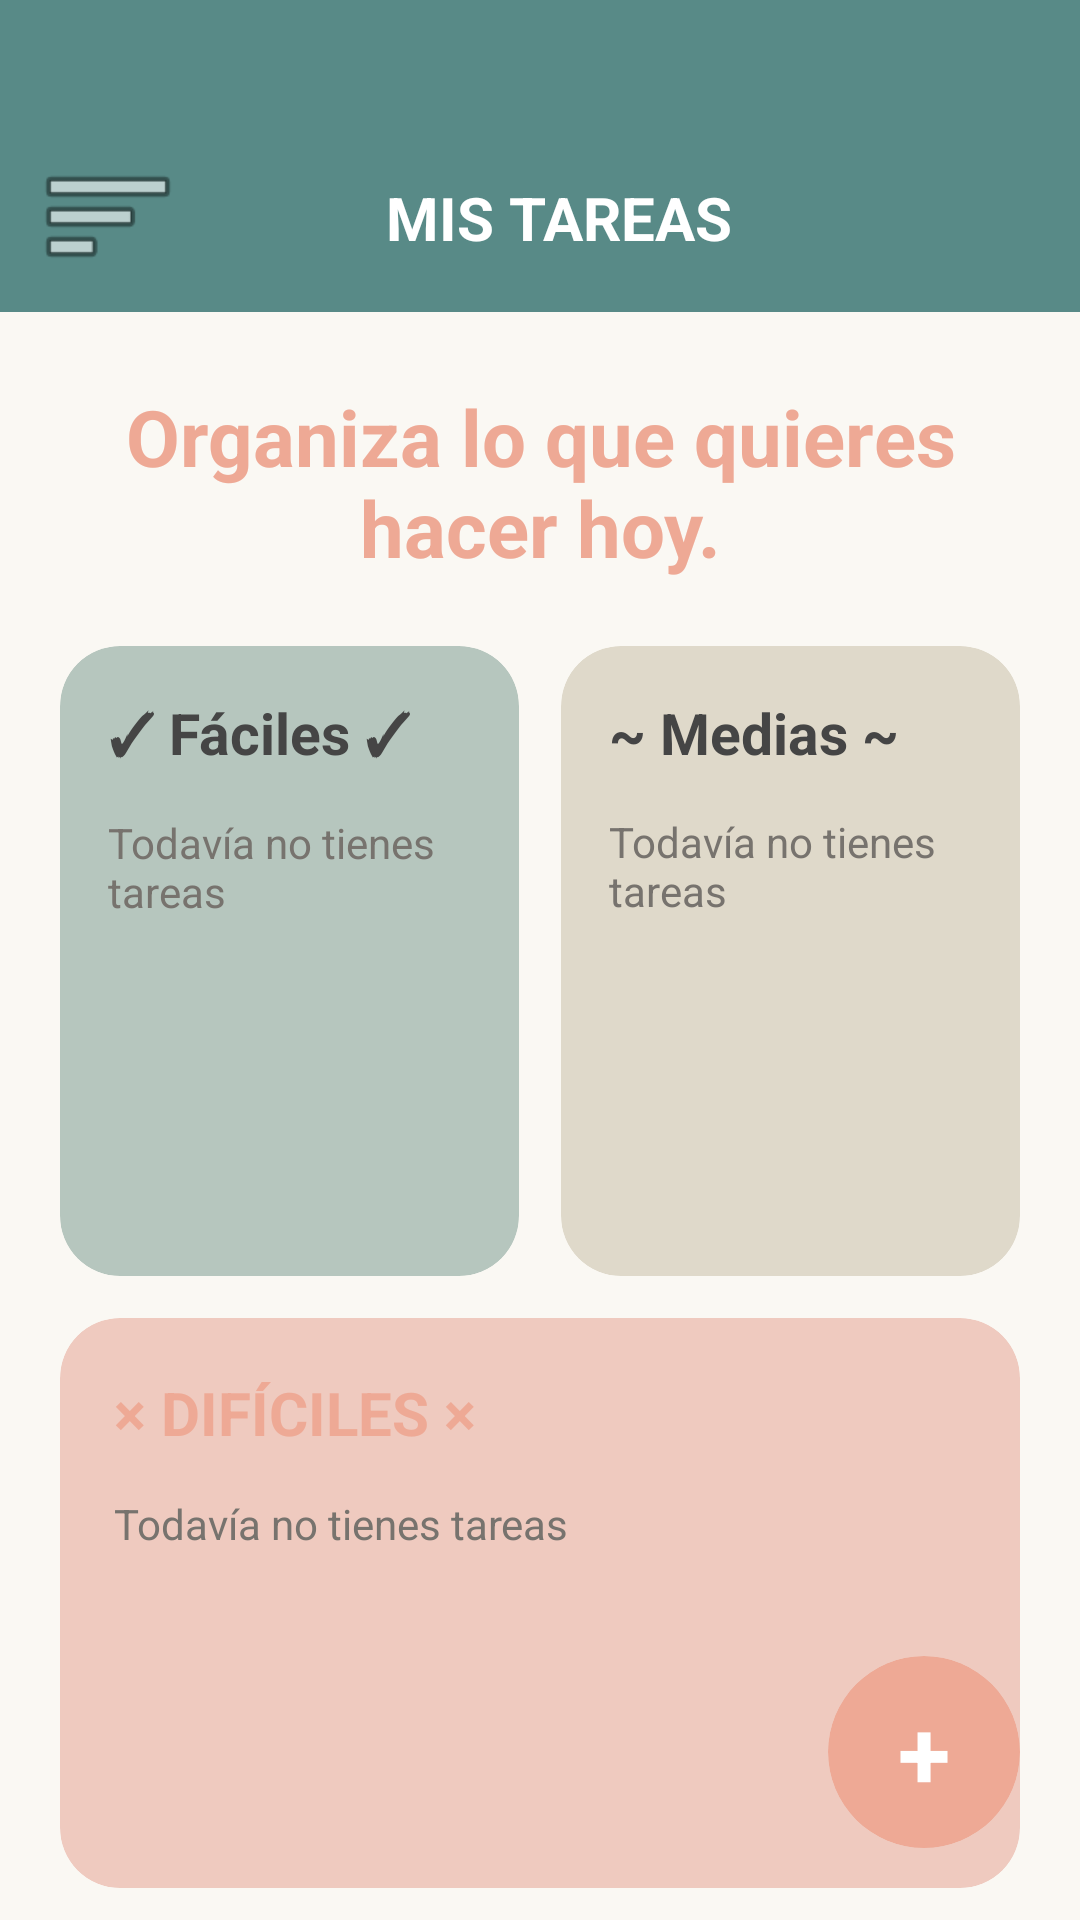

Produce the Android XML layout that renders to this screen, including the resource entries it uses.
<!-- AndroidManifest.xml: application theme Theme.ToDoList -->
<!-- res/layout/activity_tasks.xml -->
<?xml version="1.0" encoding="utf-8"?>
<androidx.drawerlayout.widget.DrawerLayout
    xmlns:android="http://schemas.android.com/apk/res/android"
    xmlns:app="http://schemas.android.com/apk/res-auto"
    android:id="@+id/tasksDrawerLayout"
    android:layout_width="match_parent"
    android:layout_height="match_parent"
    android:background="@color/soft_background">

    

    <androidx.constraintlayout.widget.ConstraintLayout
        android:layout_width="match_parent"
        android:layout_height="match_parent"
        android:background="@color/soft_background">

        

        <View
            android:id="@+id/tasksTopBar"
            android:layout_width="0dp"
            android:layout_height="104dp"
            android:background="@color/soft_green"
            app:layout_constraintEnd_toEndOf="parent"
            app:layout_constraintStart_toStartOf="parent"
            app:layout_constraintTop_toTopOf="parent" />

        <ImageButton
            android:id="@+id/menuButton"
            android:layout_width="48dp"
            android:layout_height="48dp"
            android:layout_marginStart="12dp"
            android:layout_marginBottom="8dp"
            android:background="?attr/selectableItemBackgroundBorderless"
            android:contentDescription="@string/abrir_men"
            android:src="@android:drawable/ic_menu_sort_by_size"
            app:tint="@color/white"
            app:layout_constraintBottom_toBottomOf="@id/tasksTopBar"
            app:layout_constraintStart_toStartOf="@id/tasksTopBar" />

        

        <TextView
            android:id="@+id/tasksTitle"
            android:layout_width="wrap_content"
            android:layout_height="wrap_content"
            android:text="@string/mis_tareas"
            android:textColor="@color/white"
            android:textSize="20sp"
            android:textStyle="bold"
            app:layout_constraintBottom_toBottomOf="@id/menuButton"
            app:layout_constraintEnd_toEndOf="@id/tasksTopBar"
            app:layout_constraintHorizontal_bias="0.371"
            app:layout_constraintStart_toEndOf="@id/menuButton"
            app:layout_constraintTop_toTopOf="@id/menuButton"
            app:layout_constraintVertical_bias="0.523" />

        <ScrollView
            android:id="@+id/tasksScroll"
            android:layout_width="0dp"
            android:layout_height="0dp"
            android:clipToPadding="false"
            android:fillViewport="true"
            app:layout_constraintBottom_toBottomOf="parent"
            app:layout_constraintEnd_toEndOf="parent"
            app:layout_constraintStart_toStartOf="parent"
            app:layout_constraintTop_toBottomOf="@id/tasksTopBar">

            <LinearLayout
                android:layout_width="match_parent"
                android:layout_height="wrap_content"
                android:orientation="vertical"
                android:paddingStart="20dp"
                android:paddingTop="24dp"
                android:paddingEnd="20dp"
                android:paddingBottom="100dp">

                <TextView
                    android:layout_width="match_parent"
                    android:layout_height="wrap_content"
                    android:gravity="center"
                    android:text="@string/organiza_lo_que_quieres_hacer_hoy"
                    android:textColor="@color/soft_coral"
                    android:textSize="26sp"
                    android:textStyle="bold" />

                

                <LinearLayout
                    android:layout_width="match_parent"
                    android:layout_height="wrap_content"
                    android:layout_marginTop="22dp"
                    android:orientation="horizontal">

                    

                    <androidx.cardview.widget.CardView
                        android:id="@+id/easyCard"
                        android:layout_width="0dp"
                        android:layout_height="210dp"
                        android:layout_marginEnd="7dp"
                        android:layout_weight="1"
                        android:clickable="true"
                        android:focusable="true"
                        app:cardBackgroundColor="@color/soft_green_light"
                        app:cardCornerRadius="20dp"
                        app:cardElevation="0dp">

                        <LinearLayout
                            android:layout_width="match_parent"
                            android:layout_height="match_parent"
                            android:orientation="vertical"
                            android:padding="16dp">

                            <TextView
                                android:layout_width="match_parent"
                                android:layout_height="wrap_content"
                                android:text="@string/f_ciles"
                                android:textColor="@color/soft_text"
                                android:textSize="19sp"
                                android:textStyle="bold" />

                            <TextView
                                android:id="@+id/easyPreview"
                                android:layout_width="match_parent"
                                android:layout_height="wrap_content"
                                android:layout_marginTop="14dp"
                                android:text="@string/todav_a_no_tienes_tareas"
                                android:textColor="@color/soft_text_light"
                                android:textSize="14sp" />

                        </LinearLayout>

                    </androidx.cardview.widget.CardView>

                    

                    <androidx.cardview.widget.CardView
                        android:id="@+id/mediumCard"
                        android:layout_width="0dp"
                        android:layout_height="210dp"
                        android:layout_marginStart="7dp"
                        android:layout_weight="1"
                        android:clickable="true"
                        android:focusable="true"
                        app:cardBackgroundColor="@color/soft_beige"
                        app:cardCornerRadius="20dp"
                        app:cardElevation="0dp">

                        <LinearLayout
                            android:layout_width="match_parent"
                            android:layout_height="match_parent"
                            android:orientation="vertical"
                            android:padding="16dp">

                            <TextView
                                android:layout_width="match_parent"
                                android:layout_height="wrap_content"
                                android:text="@string/medias"
                                android:textColor="@color/soft_text"
                                android:textSize="19sp"
                                android:textStyle="bold" />

                            <TextView
                                android:id="@+id/mediumPreview"
                                android:layout_width="match_parent"
                                android:layout_height="wrap_content"
                                android:layout_marginTop="14dp"
                                android:text="@string/todav_a_no_tienes_tareas"
                                android:textColor="@color/soft_text_light"
                                android:textSize="14sp" />

                        </LinearLayout>

                    </androidx.cardview.widget.CardView>

                </LinearLayout>

                

                <androidx.cardview.widget.CardView
                    android:id="@+id/hardCard"
                    android:layout_width="match_parent"
                    android:layout_height="190dp"
                    android:layout_marginTop="14dp"
                    android:clickable="true"
                    android:focusable="true"
                    app:cardBackgroundColor="@color/soft_pink"
                    app:cardCornerRadius="20dp"
                    app:cardElevation="0dp">

                    <LinearLayout
                        android:layout_width="match_parent"
                        android:layout_height="match_parent"
                        android:orientation="vertical"
                        android:padding="18dp">

                        <TextView
                            android:layout_width="match_parent"
                            android:layout_height="wrap_content"
                            android:text="@string/dif_ciles"
                            android:textColor="@color/soft_coral"
                            android:textSize="20sp"
                            android:textStyle="bold" />

                        <TextView
                            android:id="@+id/hardPreview"
                            android:layout_width="match_parent"
                            android:layout_height="wrap_content"
                            android:layout_marginTop="14dp"
                            android:text="@string/todav_a_no_tienes_tareas"
                            android:textColor="@color/soft_text_light"
                            android:textSize="14sp" />

                    </LinearLayout>

                </androidx.cardview.widget.CardView>

            </LinearLayout>

        </ScrollView>

        

        <androidx.cardview.widget.CardView
            android:id="@+id/addTaskButton"
            android:layout_width="64dp"
            android:layout_height="64dp"
            android:layout_marginEnd="20dp"
            android:layout_marginBottom="24dp"
            android:clickable="true"
            android:focusable="true"
            app:cardBackgroundColor="@color/soft_coral"
            app:cardCornerRadius="32dp"
            app:cardElevation="4dp"
            app:layout_constraintBottom_toBottomOf="parent"
            app:layout_constraintEnd_toEndOf="parent">

            <TextView
                android:layout_width="match_parent"
                android:layout_height="match_parent"
                android:gravity="center"
                android:text="@string/new_task"
                android:textColor="@color/white"
                android:textSize="32sp"
                android:textStyle="bold" />

        </androidx.cardview.widget.CardView>

    </androidx.constraintlayout.widget.ConstraintLayout>

    

    <com.google.android.material.navigation.NavigationView
        android:id="@+id/tasksNavigationView"
        android:layout_width="300dp"
        android:layout_height="match_parent"
        android:layout_gravity="start"
        android:background="@color/soft_background"
        app:headerLayout="@layout/drawer_header"
        app:menu="@menu/drawer_menu"
        app:itemIconTint="@null" />

</androidx.drawerlayout.widget.DrawerLayout>
<!-- res/layout/drawer_header.xml (included above) -->
<?xml version="1.0" encoding="utf-8"?>
<LinearLayout
    xmlns:android="http://schemas.android.com/apk/res/android"
    android:layout_width="match_parent"
    android:layout_height="170dp"
    android:background="@color/soft_green_light"
    android:gravity="bottom"
    android:orientation="vertical"
    android:padding="24dp">

    <TextView
        android:layout_width="wrap_content"
        android:layout_height="wrap_content"
        android:text="@string/soft_days"
        android:textColor="@color/soft_text"
        android:textSize="26sp"
        android:textStyle="bold" />

    <TextView
        android:layout_width="wrap_content"
        android:layout_height="wrap_content"
        android:layout_marginTop="5dp"
        android:text="@string/un_poquito_de_calma"
        android:textColor="@color/soft_text_light"
        android:textSize="14sp" />

</LinearLayout>
<!-- resources referenced by this layout -->
<resources>
  <color name="soft_background">#FAF8F3</color>
  <color name="soft_beige">#DFD9CA</color>
  <color name="soft_coral">#EEA995</color>
  <color name="soft_green">#588A87</color>
  <color name="soft_green_light">#B6C6BE</color>
  <color name="soft_pink">#EFCABF</color>
  <color name="soft_text">#454545</color>
  <color name="soft_text_light">#77736E</color>
  <color name="white">#FFFFFF</color>
  <string name="abrir_men">Abrir menú</string>
  <string name="dif_ciles">× DIFÍCILES ×</string>
  <string name="f_ciles">✓ Fáciles ✓</string>
  <string name="medias">~ Medias ~</string>
  <string name="mis_tareas">MIS TAREAS</string>
  <string name="new_task">+</string>
  <string name="organiza_lo_que_quieres_hacer_hoy">Organiza lo que quieres hacer hoy.</string>
  <string name="soft_days">Soft Days</string>
  <string name="todav_a_no_tienes_tareas">Todavía no tienes tareas</string>
  <string name="un_poquito_de_calma">Un poquito de calma</string>
</resources>
